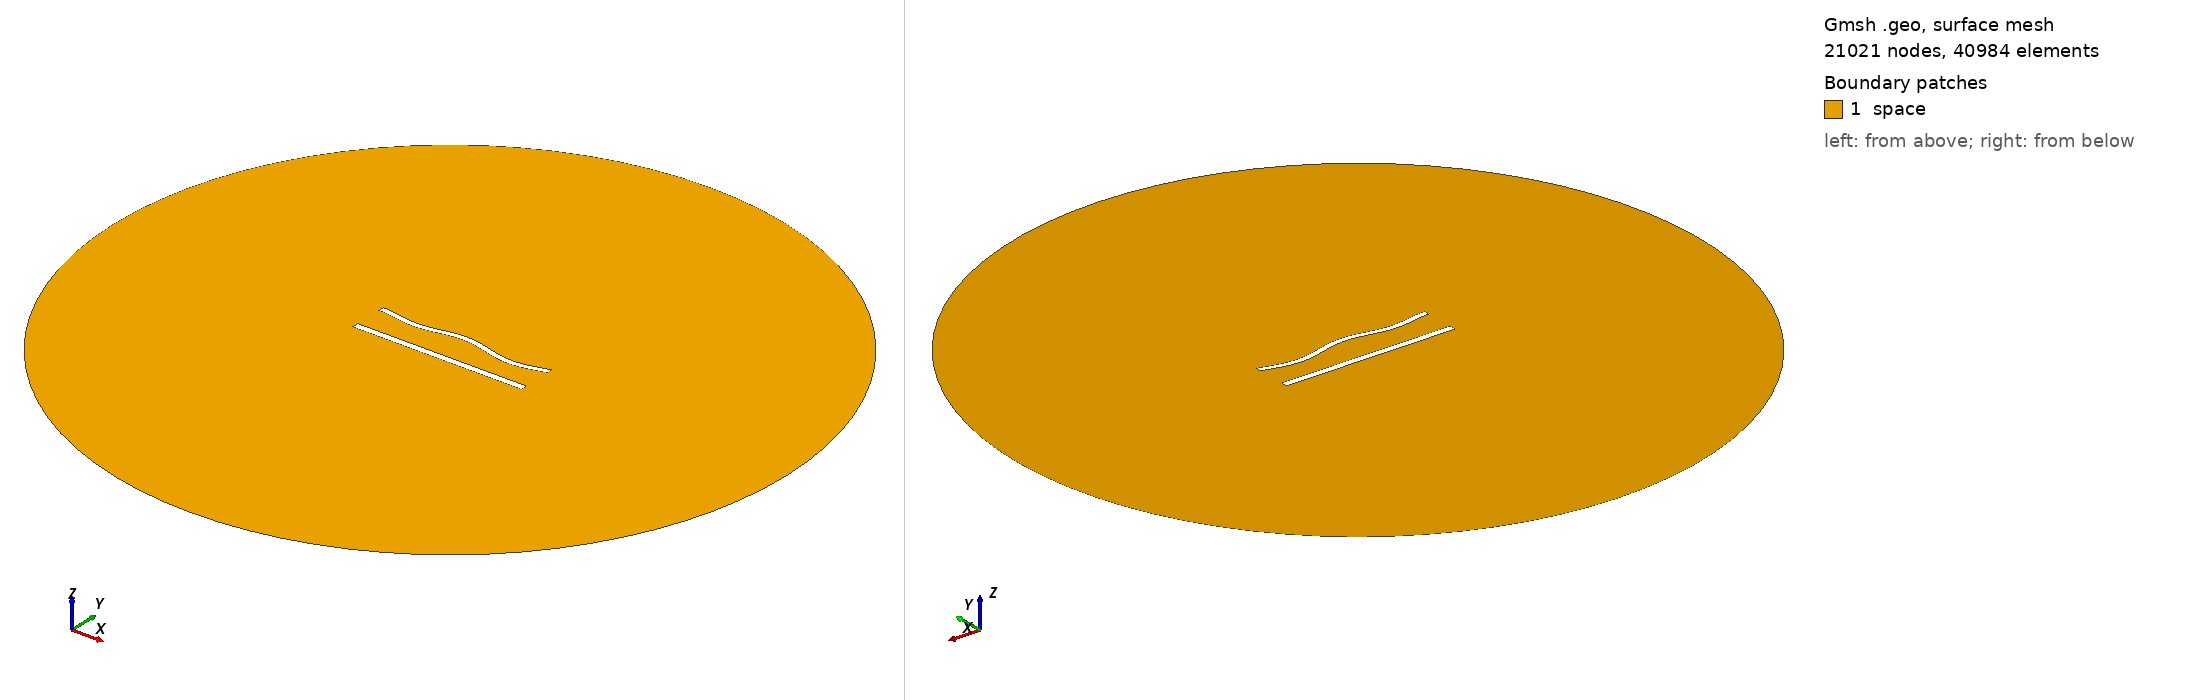

Gmsh geometry script, surface-meshed: 21021 nodes, 40984 surface elements. Boundary patches (legend numbers): 1 space. Left view from above one corner, right view from below the opposite corner. Legend entries are the model's physical surfaces. The drawing asked Gmsh for element sizes between 1% and 20% of the model's largest extent; the script's own settings can give other sizes.

=== 823.geo (drawn) ===
//---------------------------------------
// Geometry kernel
//---------------------------------------

SetFactory("OpenCASCADE");



//---------------------------------------
// Parameters of the geometry
//---------------------------------------

// Overetch of the upper plate
overetch = 0.25;

// Distance between the plates
distance = 20.0;

// Discretization over the x axis (for the deformation)
nx = 50; 

// Length of the plate
L = 100 - overetch; 

// Number of modes
n = 4; 

// 1st mode coefficient
coeff(1) = -1.5;
beta(1) = 0.596864 * 3.1415926535 / L;

// 2nd mode coefficient
coeff(2) = 0.0;
beta(2) = 1.49418 * 3.1415926535 / L;

// 3rd mode coefficient
coeff(3) = 0.0;
beta(3) = 2.50025 * 3.1415926535 / L;

// 4th mode coefficient
coeff(4) = -1.5;
beta(4) = 3.49999 * 3.1415926535 / L;



//---------------------------------------
// Upper plate (deformed rectangle)
//---------------------------------------

// Coordiantes of the upper plate
xmin = -50;
xmax = 50 - overetch;

// Height of the upper plate
yheight = 4 - 2 * overetch;

// Indexes of the points
UpperID[] = {};
LowerID[] = {};
LeftID[] = {};
RightID[] = {};

// Point index
p = 1;

// Horizontal edges
For i In {1:nx}
    x = xmin + (i-1)*(xmax - xmin)/(nx-1);

    y_bottom = distance / 2 + overetch;
    For j In {1:n}
        C = (Cosh(beta(j)*L) + Cos(beta(j)*L)) / (Sinh(beta(j)*L) + Sin(beta(j)*L));
        y_bottom  = y_bottom + coeff(j) * (Cosh(beta(j)*(x+50)) - Cos(beta(j)*(x+50)) - C * (Sinh(beta(j)*(x+50)) - Sin(beta(j)*(x+50))));
    EndFor

    y_top = y_bottom + yheight;

    Point(p) = {x, y_top, 0, 1.0};
    UpperID[i] = p;
    p = p + 1;

    Point(p) = {x, y_bottom, 0, 1.0};
    LowerID[i] = p;
    p = p + 1;
EndFor

// Create point lists
UpperPts[] = {}; LowerPts[] = {};
For i In {1:nx}
  UpperPts[] += {UpperID[i]};
  LowerPts[] += {LowerID[i]};
EndFor

// Build splines
Spline(1) = {UpperPts[]};
Spline(2) = {LowerPts[]};
Line(3) = {LowerPts[nx-1], UpperPts[nx-1]};
Line(4) = {LowerPts[0], UpperPts[0]};

// Build the plane surface
Curve Loop(1) = {2, 3, -1, -4};
Plane Surface(1) = {1};



//---------------------------------------
// Lower plate (rectangle)
//---------------------------------------

// Vertices
Point(1001) = {-50, -distance/2, 0, 1.0};
Point(1002) = { 50, -distance/2, 0, 1.0};
Point(1003) = { 50,  -distance/2 + 4, 0, 1.0};
Point(1004) = {-50,  -distance/2 + 4, 0, 1.0};

// Edges
Line(5) = {1001, 1002};
Line(6) = {1002, 1003};
Line(7) = {1003, 1004};
Line(8) = {1004, 1001};

// Plane surface
Line Loop(2) = {5, 6, 7, 8};
Plane Surface(2) = {2}; 



//---------------------------------------
// Outer (fictious) boundary
//---------------------------------------

// Points
Point(1005) = {0, 0, 0};       // Center
Point(1006) = {200, 0, 0};     // Start point
Point(1007) = {0, 200, 0};     // 90 degrees
Point(1008) = {-200, 0, 0};    // 180 degrees
Point(1009) = {0, -200, 0};    // 270 degrees

// Circle arcs (each needs start, center, end)
Circle(9) = {1006, 1005, 1007};
Circle(10) = {1007, 1005, 1008};
Circle(11) = {1008, 1005, 1009};
Circle(12) = {1009, 1005, 1006};

// Plane surface for the entire domain
Curve Loop(3) = {9, 10, 11, 12};
Surface(3) = {3};

// Subtract the plates from the whole domain to obtain the actual domain where we want to solve the equations
BooleanDifference{ Surface{3}; Delete; }{ Surface{1}; Surface{2}; Delete; }




//---------------------------------------
// Transfinite Lines/Curves
//---------------------------------------

// Set the number of points on the boundaries
r = 6;
d = 0.15;

// Plates
Transfinite Curve {1} = 50*r/4 Using Progression 1;
Transfinite Line {2} = 50*r Using Progression 1;
Transfinite Curve {3, 4} = 2*r Using Progression 1+d;
Transfinite Line {5} = 50*r/4 Using Progression 1;
Transfinite Line {7} = 50*r Using Progression 1;
Transfinite Line {6} = 2*r Using Progression 1-d;
Transfinite Line {8} = 2*r Using Progression 1+d;

// Outer boundary
Transfinite Line {9, 10, 11, 12} = 20 Using Progression 1;



//---------------------------------------
// Physical groups
//---------------------------------------                

// Physical curves (boundaries)
Physical Line("force_segment", 10) = {2};
Physical Line("upper_plate", 11) = {1, 3, 4};
Physical Line("lower_plate", 12) = {5, 6, 7, 8};
Physical Line("boundary", 20) = {9, 10, 11, 12};

// Physical Surfaces
Physical Surface("space", 30) = {3};



//---------------------------------------
// 6. Generate the Mesh
//---------------------------------------

// 2D mesh generation
Mesh 2;
